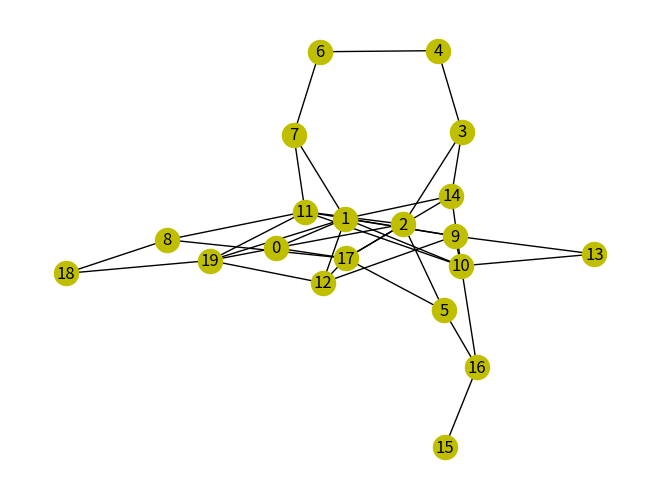

Python code for this plot:
'''
This is the python code of Watts Strogatz model to creat a small world
'''
import random as rand
import matplotlib.pyplot as plt
import networkx as nx
      
def smallWordGraph(n,k,p):
    #prepare work
    k = k // 2 #divisible
    all_possible_edges = []
    edges = []
    for a in range(n):
        for b in range(a):
            all_possible_edges.append((b,a))    
    #make a regular graph
    G = nx.Graph()
    G.add_nodes_from(range(n))
    for i in range(n):
        for j in range(i-k,i):
            if j < 0:
                edges.append((i,j+n))
            else:
                edges.append((i,j))
    #randomize a graph
    new_edges = list(edges)
    for i in range(len(edges)):
        if rand.random() < p:
            new_edge = all_possible_edges[rand.randint(0,len(all_possible_edges)-1)]
            # no duplicate edges
            while new_edge in new_edges:
                new_edge = all_possible_edges[rand.randint(0,len(all_possible_edges) - 1)]
            new_edges[i] = new_edge
    G.add_edges_from(new_edges)
    return G
                
G = smallWordGraph(20,4,0.8)
#G = nx.watts_strogatz_graph(20,4,0.5)
nx.draw(G,with_labels=True,node_color='y')
plt.show()
